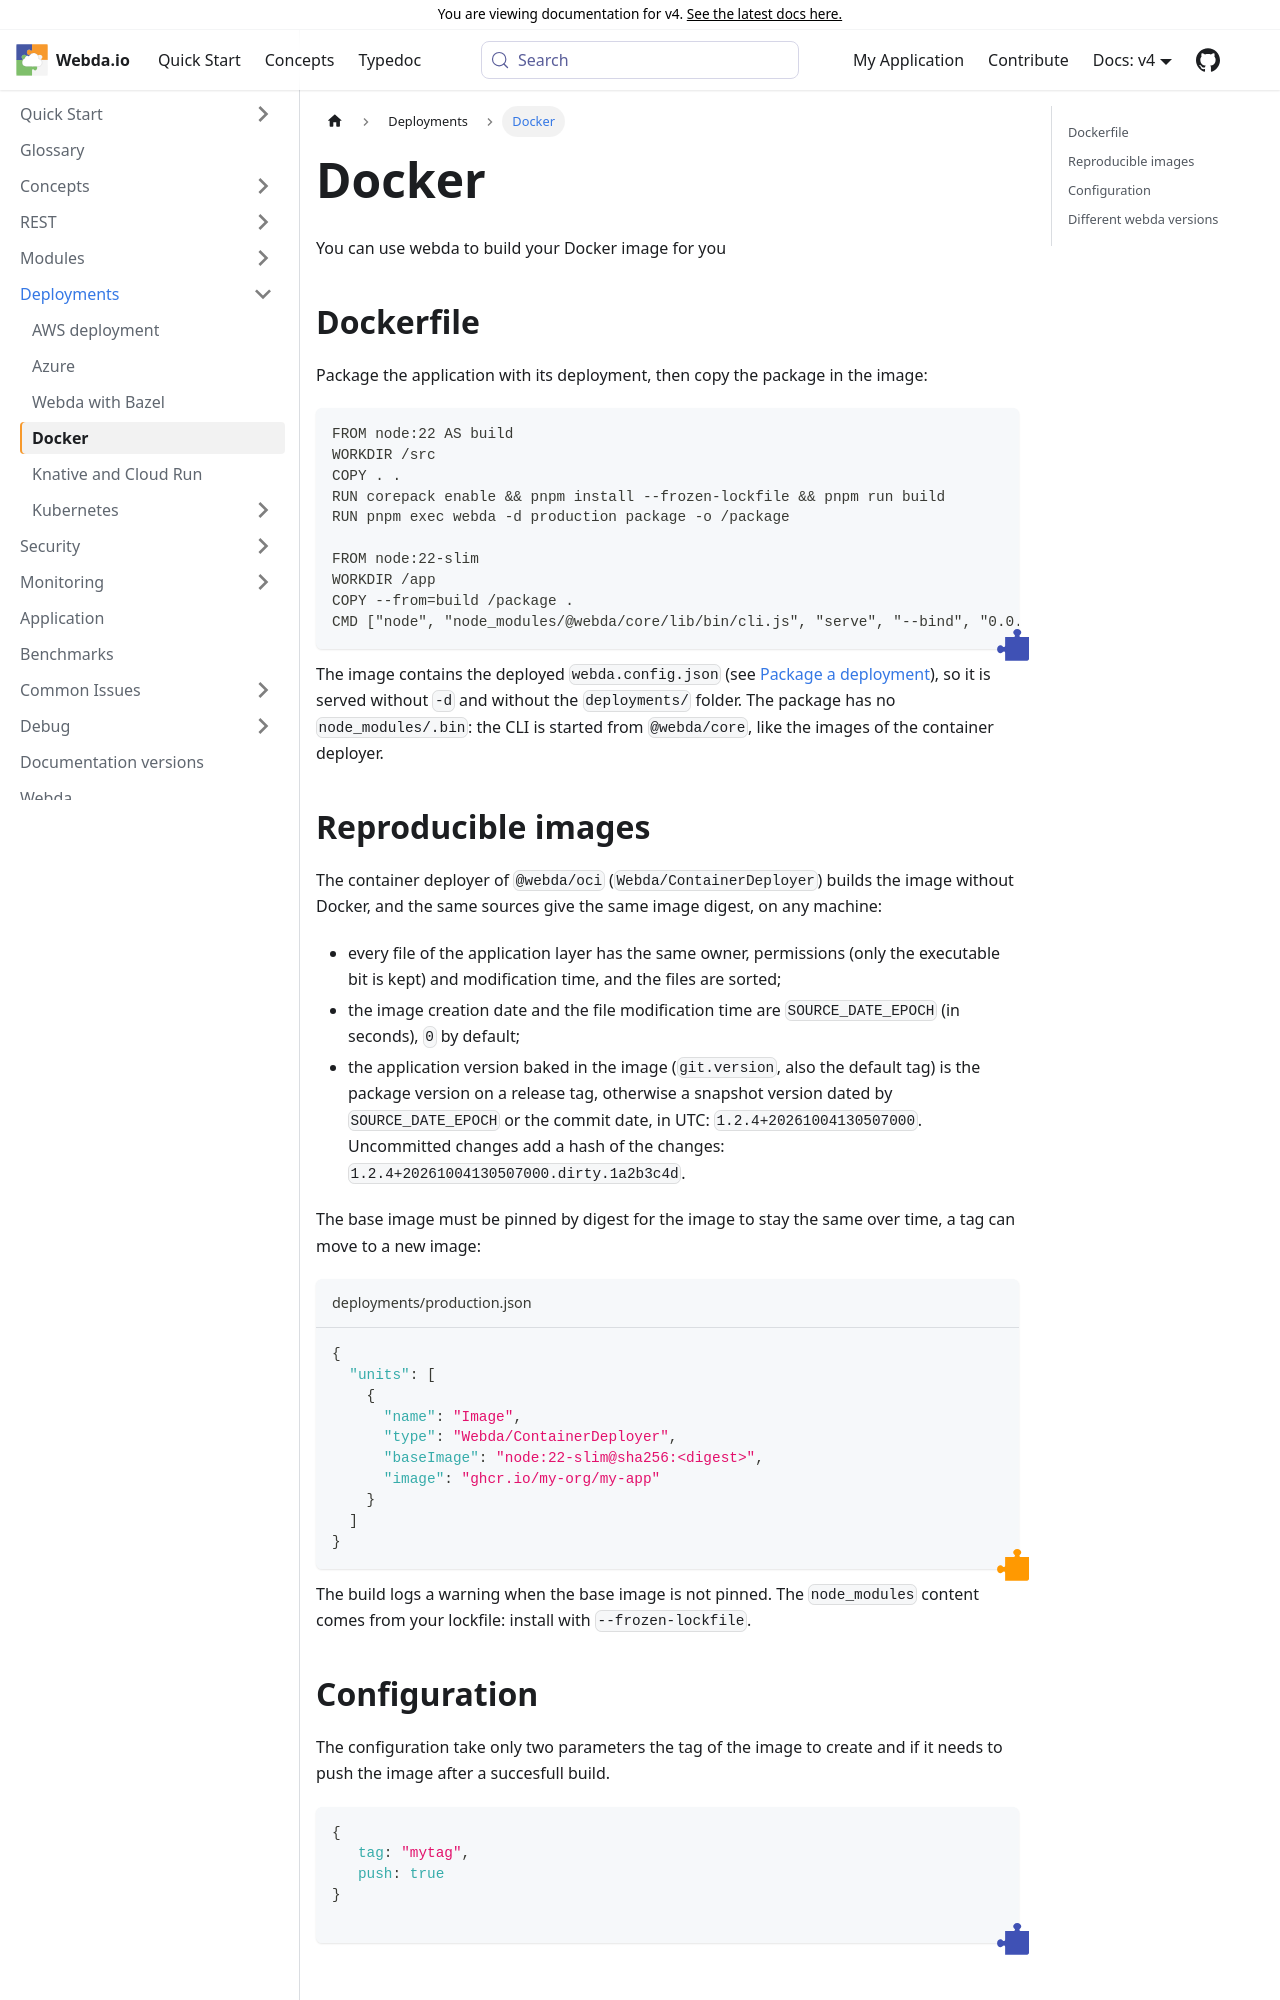

repository: loopingz/webda.io · page: v4/docs/Deployments/Docker/index.html · generator: docusaurus

# Docker

You can use webda to build your Docker image for you

## Dockerfile

Package the application with its deployment, then copy the package in the image:

```dockerfile
FROM node:22 AS build
WORKDIR /src
COPY . .
RUN corepack enable && pnpm install --frozen-lockfile && pnpm run build
RUN pnpm exec webda -d production package -o /package

FROM node:22-slim
WORKDIR /app
COPY --from=build /package .
CMD ["node", "node_modules/@webda/core/lib/bin/cli.js", "serve", "--bind", "0.0.0.0"]
```

The image contains the deployed `webda.config.json` (see [Package a deployment](./Deployments.md#package-a-deployment)),
so it is served without `-d` and without the `deployments/` folder. The package has no `node_modules/.bin`:
the CLI is started from `@webda/core`, like the images of the container deployer.
